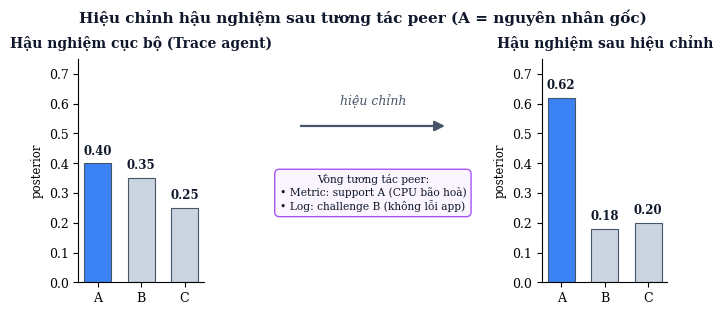

This chart was generated by the following Python code:
"""Render Figure 2: posterior revision after peer interaction -> report/figures/peer_interaction.png.

Concrete before/after illustration of one worker's local posterior being revised
after evidence-backed peer support/challenge messages, so the true root becomes a
clear winner instead of a near-tie.
"""
from __future__ import annotations

import os

import matplotlib
matplotlib.use("Agg")
import matplotlib.pyplot as plt  # noqa: E402

plt.rcParams["font.family"] = "serif"
plt.rcParams["font.serif"] = ["DejaVu Serif", "Times New Roman", "Liberation Serif", "serif"]
plt.rcParams["text.color"] = "#0f172a"

HL = "#3b82f6"       # highlighted (true root)
GRAY = "#cbd5e1"     # other candidates
EDGE = "#475569"


def _bars(ax, values, title):
    cats = ["A", "B", "C"]
    colors = [HL, GRAY, GRAY]
    bars = ax.bar(cats, values, color=colors, edgecolor=EDGE, linewidth=0.8, width=0.62)
    ax.set_ylim(0, 0.75)
    ax.set_title(title, fontsize=10, weight="bold", pad=8)
    ax.set_ylabel("posterior", fontsize=8.5)
    ax.tick_params(axis="both", labelsize=9)
    ax.spines["top"].set_visible(False)
    ax.spines["right"].set_visible(False)
    for b, v in zip(bars, values):
        ax.text(b.get_x() + b.get_width() / 2, v + 0.02, f"{v:.2f}",
                ha="center", va="bottom", fontsize=8.5, weight="bold")


def render() -> None:
    fig = plt.figure(figsize=(7.6, 2.9))
    gs = fig.add_gridspec(1, 3, width_ratios=[2.8, 3.8, 2.8], wspace=0.6)

    ax_before = fig.add_subplot(gs[0, 0])
    _bars(ax_before, [0.40, 0.35, 0.25], "Hậu nghiệm cục bộ (Trace agent)")

    ax_mid = fig.add_subplot(gs[0, 1])
    ax_mid.axis("off")
    ax_mid.set_xlim(0, 1); ax_mid.set_ylim(0, 1)
    ax_mid.annotate("", xy=(0.94, 0.70), xytext=(0.06, 0.70),
                    arrowprops=dict(arrowstyle="-|>", color=EDGE, lw=1.6, mutation_scale=15))
    ax_mid.text(0.5, 0.78, "hiệu chỉnh", ha="center", va="bottom", fontsize=9, style="italic", color=EDGE)
    ax_mid.text(0.5, 0.40,
                "Vòng tương tác peer:\n"
                "• Metric: support A (CPU bão hoà)\n"
                "• Log: challenge B (không lỗi app)",
                ha="center", va="center", fontsize=7.7,
                bbox=dict(boxstyle="round,pad=0.45", facecolor="#faf5ff", edgecolor="#a855f7", linewidth=1.0))

    ax_after = fig.add_subplot(gs[0, 2])
    _bars(ax_after, [0.62, 0.18, 0.20], "Hậu nghiệm sau hiệu chỉnh")

    fig.suptitle("Hiệu chỉnh hậu nghiệm sau tương tác peer (A = nguyên nhân gốc)",
                 fontsize=11, weight="bold", y=1.05)
    out = "report/figures/peer_interaction.png"
    fig.savefig(out, dpi=300, bbox_inches="tight")
    plt.close(fig)
    print(f"saved {out}")


if __name__ == "__main__":
    os.makedirs("report/figures", exist_ok=True)
    render()
